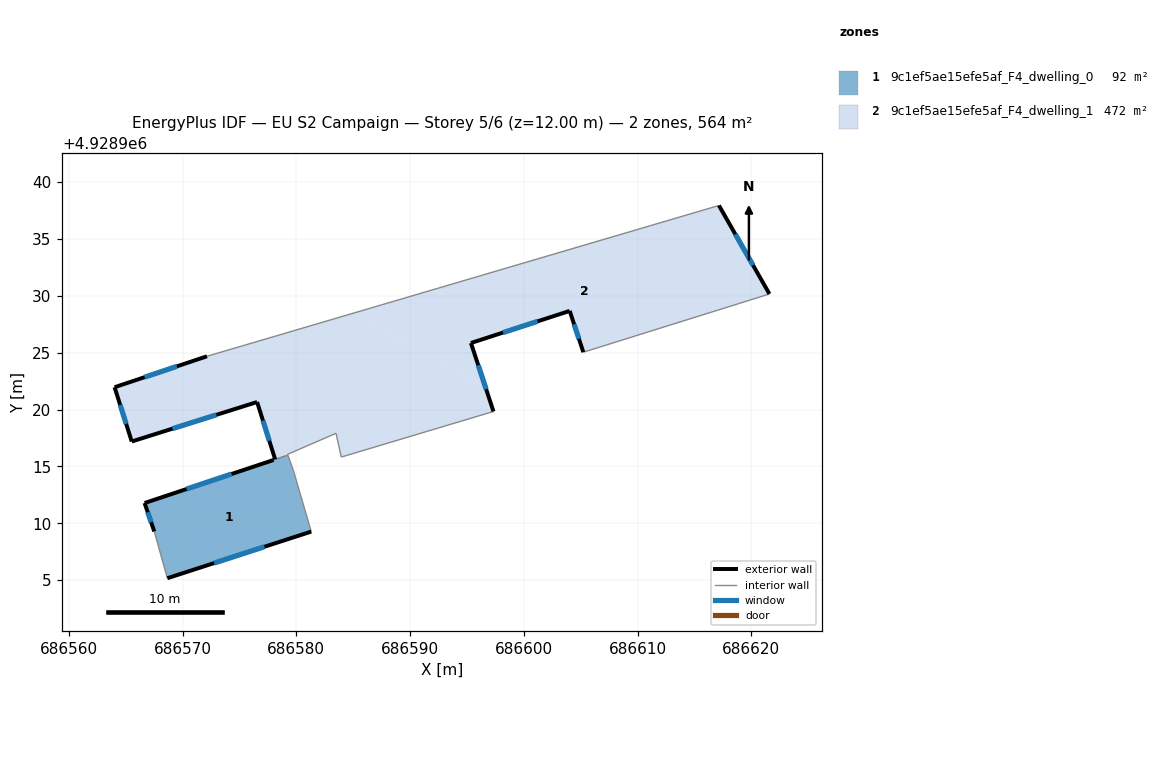
=== STOREY PLAN SPEC (per zone: floor XY polygon, exterior-wall plan segments, windows/doors) ===
zone 1: 9c1ef5ae15efe5af_F4_dwelling_0  (92.4 m²)
  floor: (686581.31, 4928909.27) (686579.74, 4928914.65) (686579.29, 4928915.92) (686579.26, 4928915.99) (686578.38, 4928915.69) (686578.15, 4928915.60) (686578.14, 4928915.61) (686566.67, 4928911.78) (686567.52, 4928909.28) (686568.67, 4928905.17)
  exterior wall: (686581.31, 4928909.27) – (686568.67, 4928905.17)  [13.3 m]
    window: (686577.20, 4928907.94) – (686572.78, 4928906.50)  [4.9 m²]
  exterior wall: (686567.52, 4928909.28) – (686566.67, 4928911.78)  [2.6 m]
    window: (686567.24, 4928910.09) – (686566.94, 4928910.97)  [1.0 m²]
  exterior wall: (686566.67, 4928911.78) – (686578.00, 4928915.56)  [12.0 m]
    window: (686570.35, 4928913.01) – (686574.32, 4928914.33)  [4.4 m²]
  interior walls: 8
zone 2: 9c1ef5ae15efe5af_F4_dwelling_1  (471.8 m²)
  floor: (686621.59, 4928930.16) (686617.15, 4928937.94) (686584.95, 4928928.45) (686596.64, 4928921.95) (686595.35, 4928925.85) (686604.03, 4928928.67) (686605.23, 4928925.04)
  floor: (686597.33, 4928919.83) (686596.64, 4928921.95) (686584.95, 4928928.45) (686572.15, 4928924.68) (686564.03, 4928921.96) (686565.54, 4928917.19) (686576.56, 4928920.66) (686578.14, 4928915.62) (686578.15, 4928915.60) (686578.38, 4928915.69) (686579.26, 4928915.99) (686579.23, 4928916.06) (686583.49, 4928917.91) (686583.95, 4928915.82)
  exterior wall: (686576.56, 4928920.66) – (686565.54, 4928917.19)  [11.6 m]
    window: (686572.97, 4928919.53) – (686569.12, 4928918.32)  [4.2 m²]
  exterior wall: (686565.54, 4928917.19) – (686564.03, 4928921.96)  [5.0 m]
    window: (686565.04, 4928918.74) – (686564.52, 4928920.41)  [1.8 m²]
  exterior wall: (686564.03, 4928921.96) – (686572.15, 4928924.68)  [8.6 m]
    window: (686566.67, 4928922.84) – (686569.50, 4928923.80)  [3.1 m²]
  exterior wall: (686617.15, 4928937.94) – (686621.59, 4928930.16)  [9.0 m]
    window: (686618.60, 4928935.41) – (686620.15, 4928932.69)  [3.3 m²]
  exterior wall: (686605.23, 4928925.04) – (686604.03, 4928928.67)  [3.8 m]
    window: (686604.84, 4928926.22) – (686604.42, 4928927.49)  [1.4 m²]
  exterior wall: (686604.03, 4928928.67) – (686595.35, 4928925.85)  [9.1 m]
    window: (686601.21, 4928927.75) – (686598.18, 4928926.77)  [3.3 m²]
  exterior wall: (686595.35, 4928925.85) – (686597.33, 4928919.83)  [6.3 m]
    window: (686596.00, 4928923.89) – (686596.69, 4928921.79)  [2.3 m²]
  exterior wall: (686578.14, 4928915.62) – (686576.56, 4928920.66)  [5.3 m]
    window: (686577.63, 4928917.26) – (686577.07, 4928919.02)  [1.9 m²]
  interior walls: 9

=== DERIVED (storey summary) ===
Building: EU S2 Campaign
Storey: 5 of 6  (floor level z = 12.00 m)
Storey gross floor area: 564.3 m²
Zones on this storey: 2
  - 9c1ef5ae15efe5af_F4_dwelling_0: floor 92.4 m²; exterior wall 27.9 m (83.7 m²); 3 window(s) 10.2 m²; WWR 12.2%
  - 9c1ef5ae15efe5af_F4_dwelling_1: floor 471.8 m²; exterior wall 58.7 m (176.0 m²); 8 window(s) 21.5 m²; WWR 12.2%
Zone adjacency (shared interzone walls):
  - 9c1ef5ae15efe5af_F4_dwelling_0 ↔ 9c1ef5ae15efe5af_F4_dwelling_1